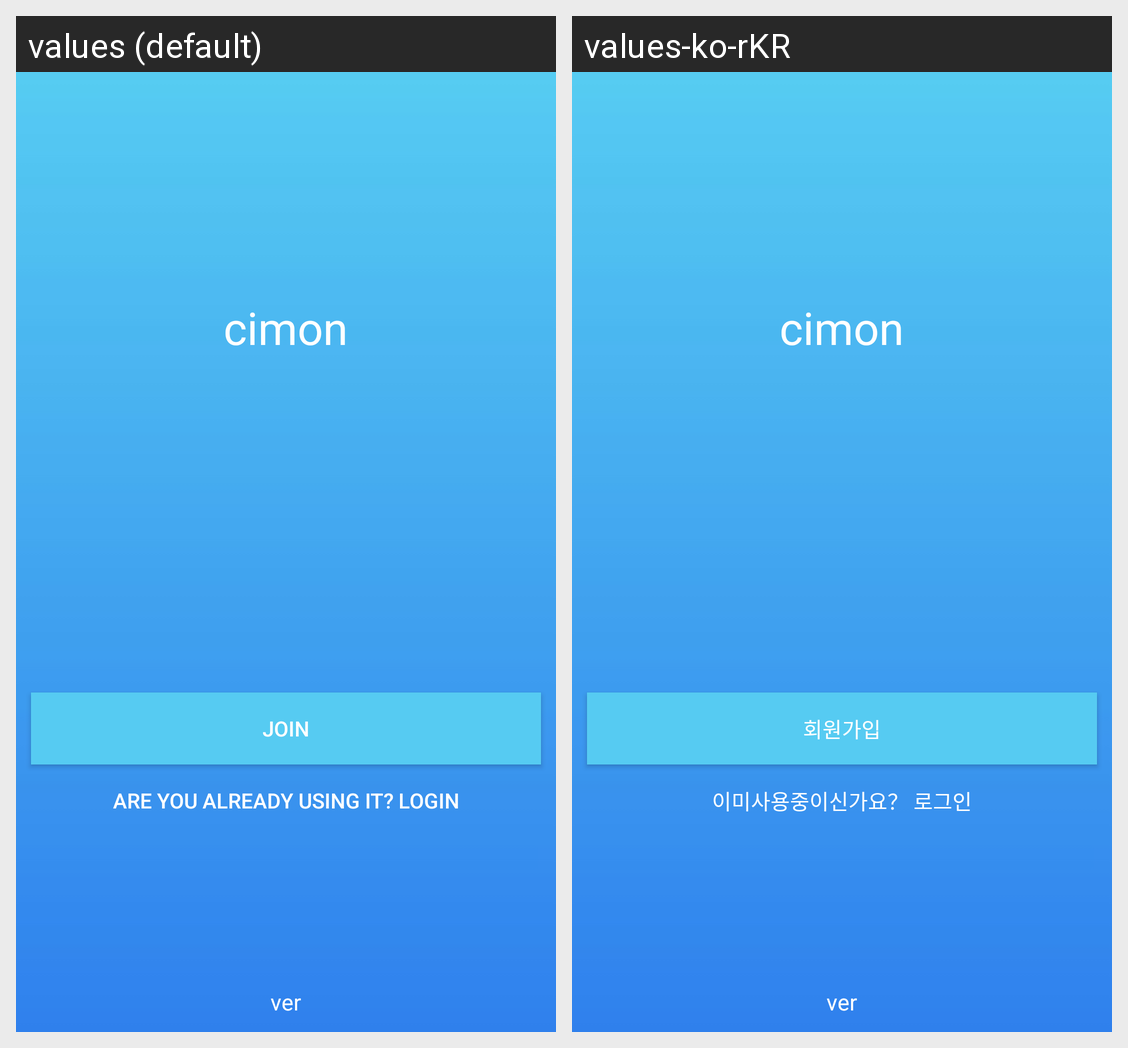

The same Android screen rendered under two of its app's locales, left to right. List the strings drawn on it with the default value and each locale's translation.
Android screen res/layout/activity_default.xml rendered under 2 locales, left to right: values (default), values-ko-rKR. Device: Nexus 5 (rendered at 1080×1920; each locale shown at half size, 540×960, under a caption strip naming it); theme AppTheme.
Strings drawn on this screen, with the default value and each locale's value (text and hints the layout hard-codes, and strings that could not be matched under every locale, appear in the picture but are not listed):

textUsing
  values: Are you already using it? Login
  values-ko-rKR: 이미사용중이신가요？ 로그인

textJoin
  values: Join
  values-ko-rKR: 회원가입
